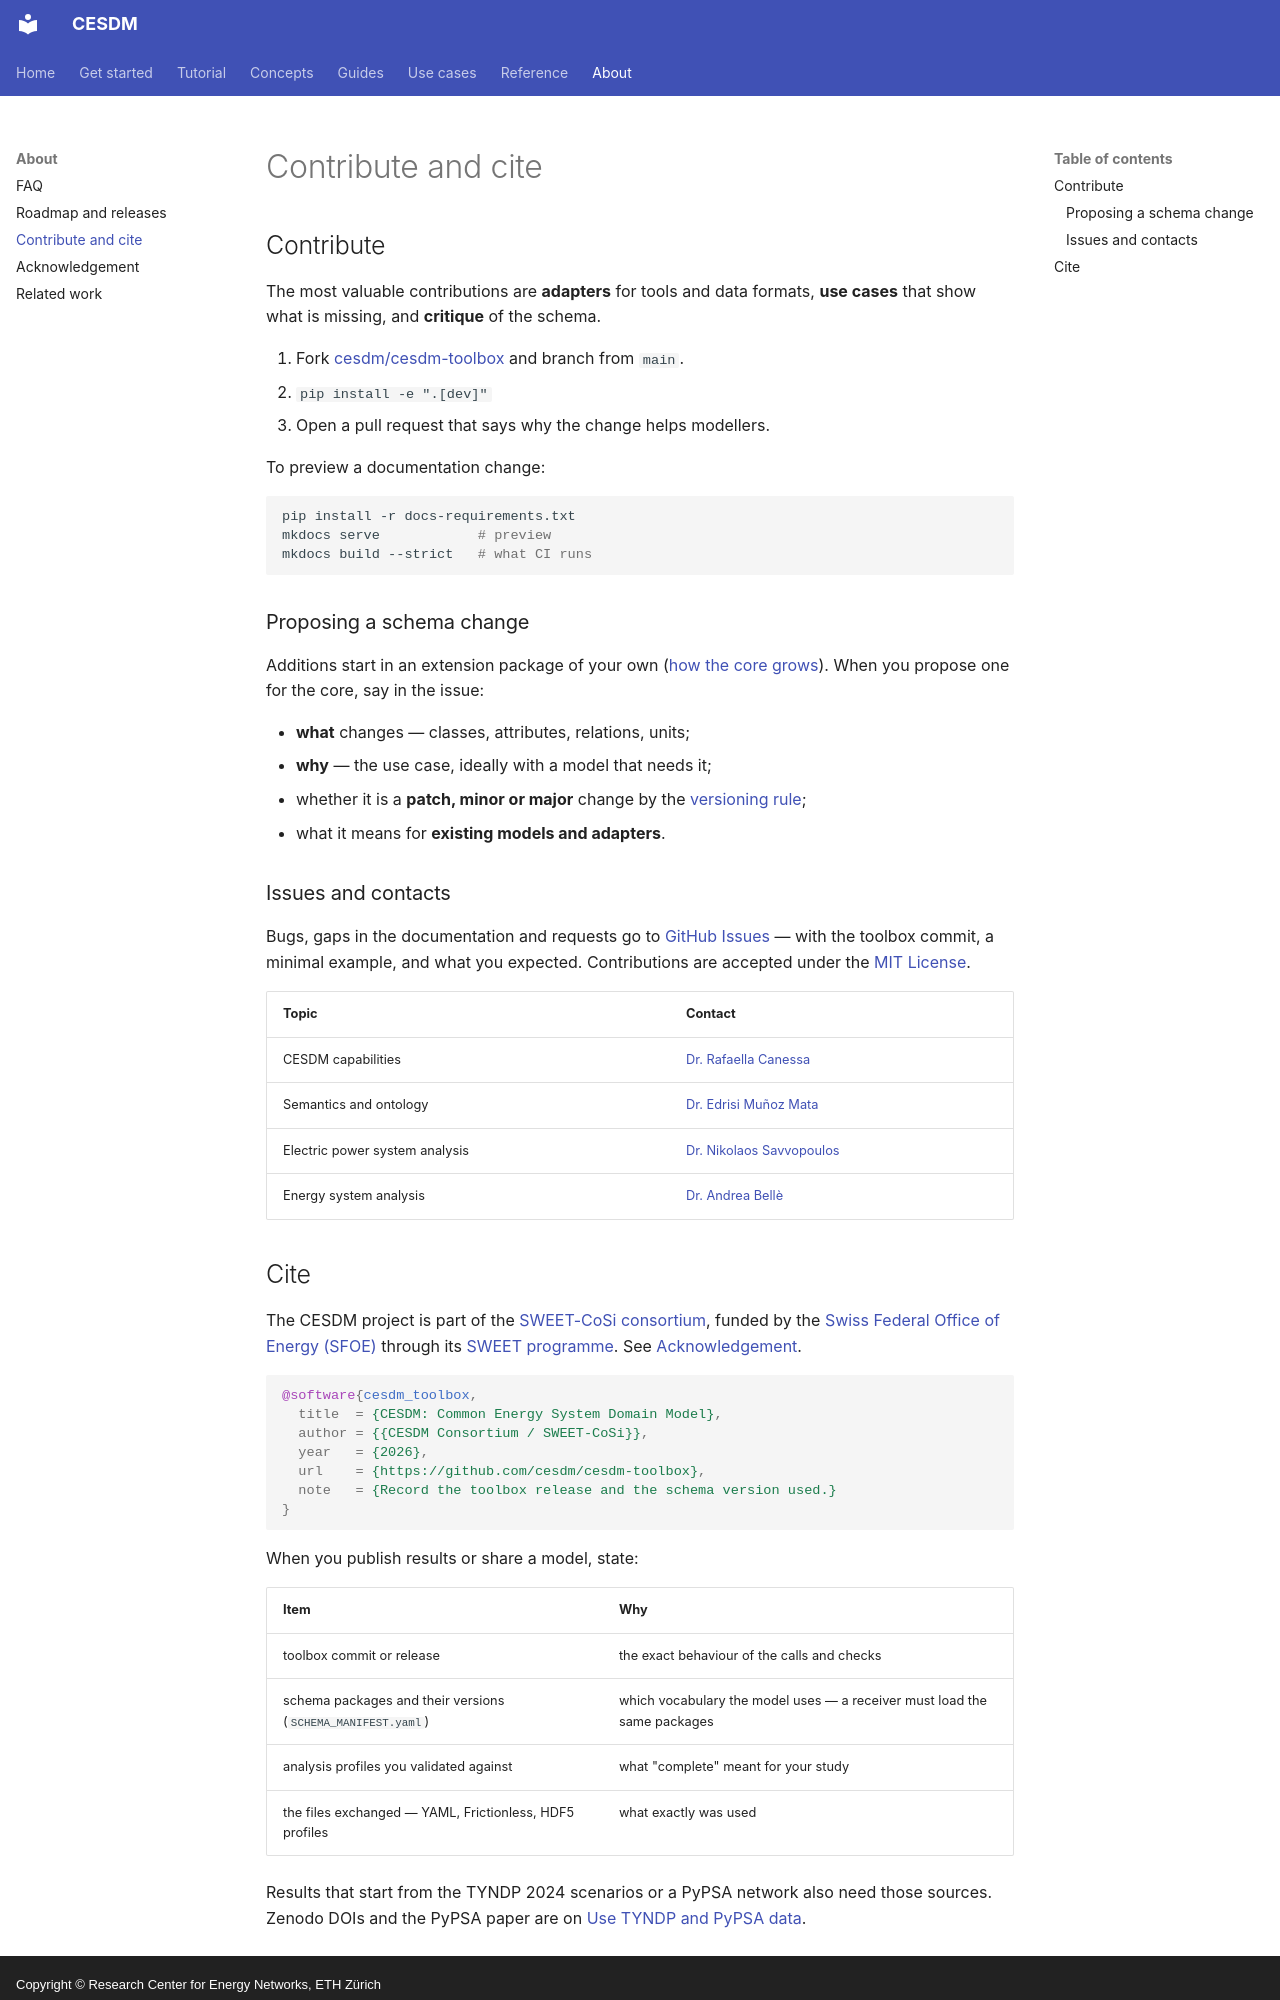

repository: cesdm/cesdm-toolbox · page: project/contribute/index.html · generator: mkdocs · copyright: Copyright © Research Center for Energy Networks, ETH Zürich

# Contribute and cite

## Contribute

The most valuable contributions are **adapters** for tools and data formats, **use cases** that show what is missing, and **critique** of the schema.

1. Fork [cesdm/cesdm-toolbox](https://github.com/cesdm/cesdm-toolbox) and branch from `main`.
2. `pip install -e ".[dev]"`
3. Open a pull request that says why the change helps modellers.

To preview a documentation change:

```bash
pip install -r docs-requirements.txt
mkdocs serve            # preview
mkdocs build --strict   # what CI runs
```

### Proposing a schema change

Additions start in an extension package of your own ([how the core grows](../concepts/schemas.md#how-the-core-grows)). When you propose one for the core, say in the issue:

- **what** changes — classes, attributes, relations, units;
- **why** — the use case, ideally with a model that needs it;
- whether it is a **patch, minor or major** change by the [versioning rule](roadmap.md#versioning);
- what it means for **existing models and adapters**.

### Issues and contacts

Bugs, gaps in the documentation and requests go to [GitHub Issues](https://github.com/cesdm/cesdm-toolbox/issues) — with the toolbox commit, a minimal example, and what you expected. Contributions are accepted under the [MIT License](https://github.com/cesdm/cesdm-toolbox/blob/main/LICENSE).

| Topic | Contact |
|---|---|
| CESDM capabilities | [Dr. Rafaella Canessa](mailto:rcanessa@ethz.ch) |
| Semantics and ontology | [Dr. Edrisi Muñoz Mata](mailto:edrisim@ethz.ch) |
| Electric power system analysis | [Dr. Nikolaos Savvopoulos](mailto:nsavvopoulos@ethz.ch) |
| Energy system analysis | [Dr. Andrea Bellè](mailto:abelle@ethz.ch) |
